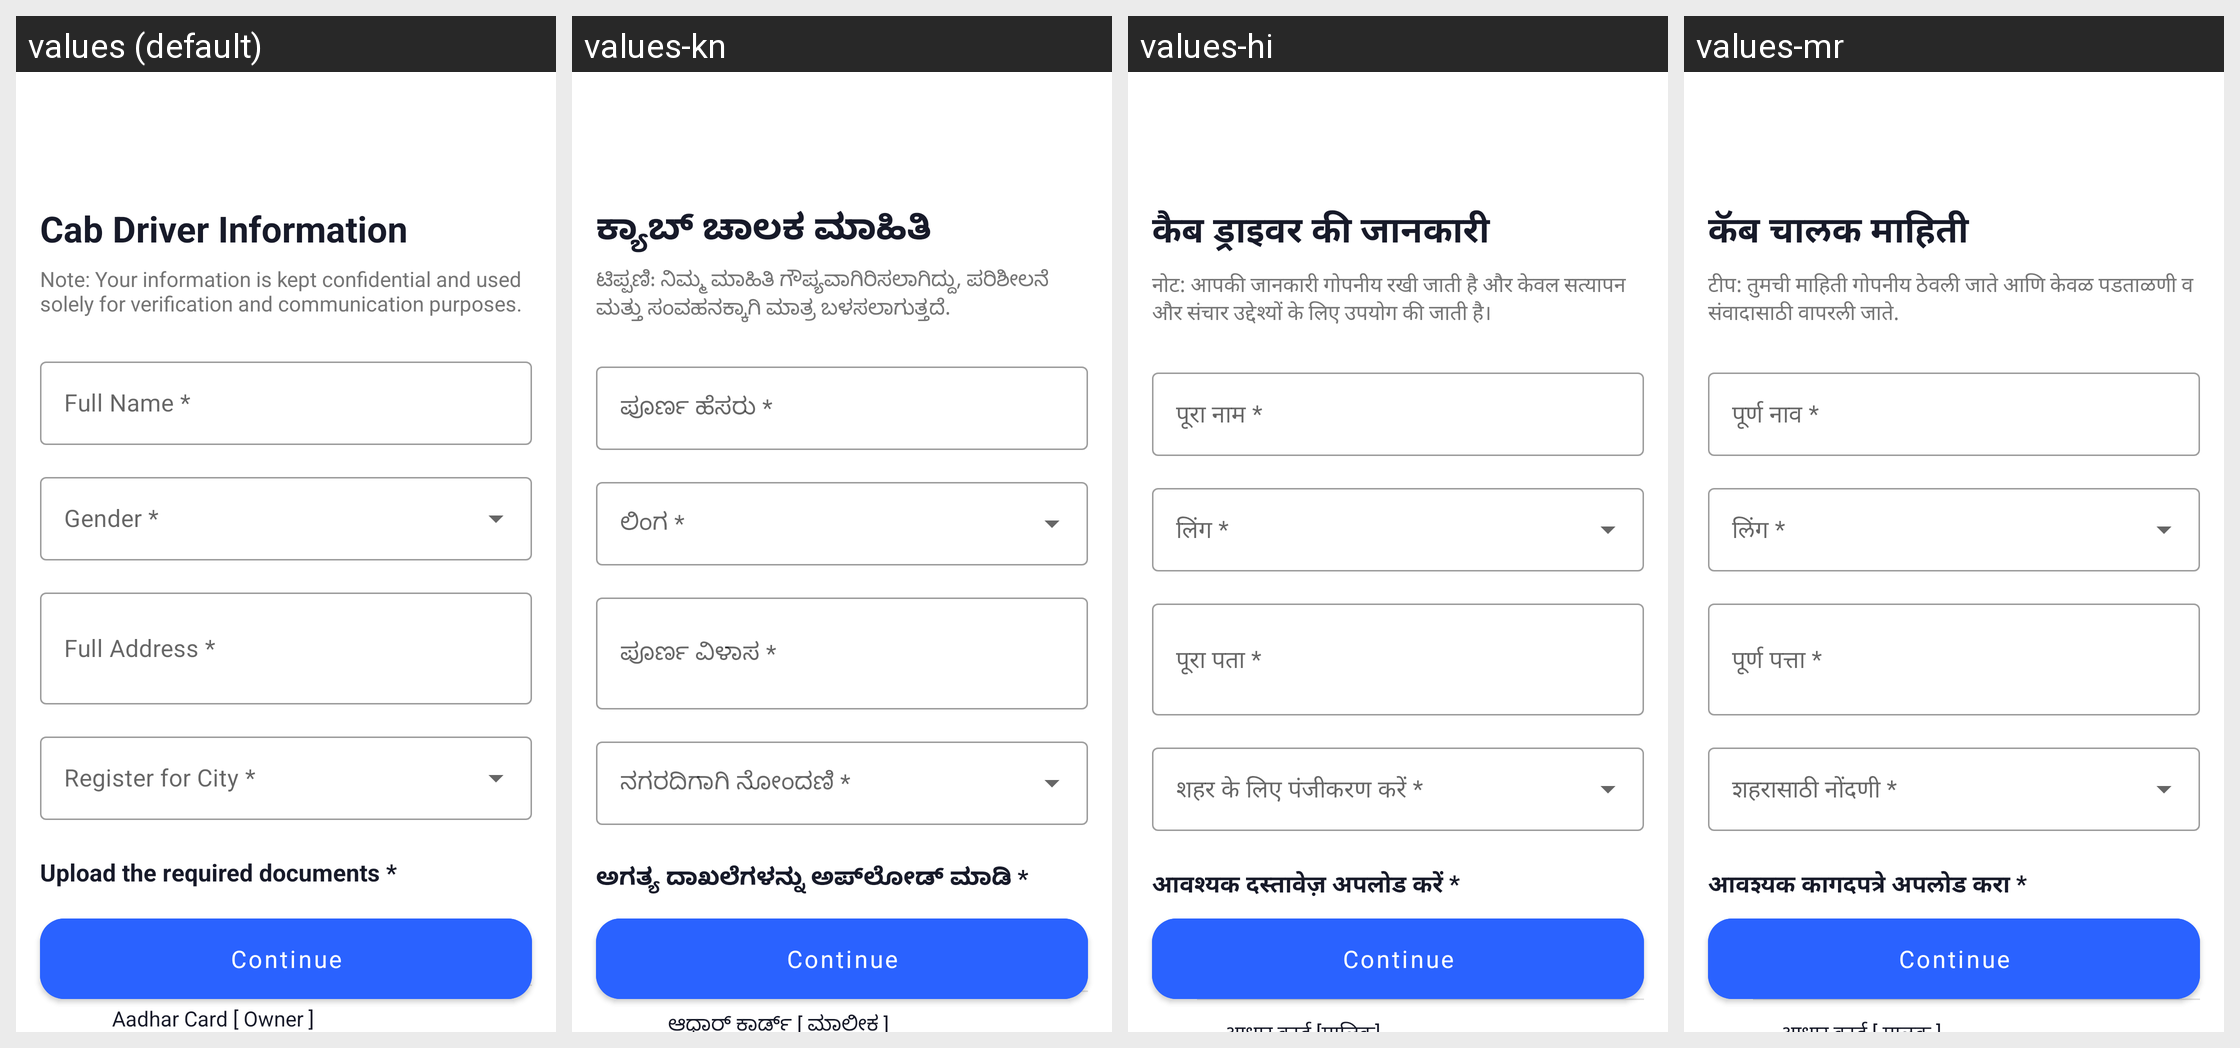

For this localized Android screen grid, give each drawn string resource with its value in every locale shown.
Android screen res/layout/activity_cab_driver_document_verification.xml rendered under 4 locales, left to right: values (default), values-kn, values-hi, values-mr. Device: Nexus 5 (rendered at 1080×1920; each locale shown at half size, 540×960, under a caption strip naming it); theme Theme.PartnerApp.NoActionBar.
Strings drawn on this screen, with the default value and each locale's value (text and hints the layout hard-codes, and strings that could not be matched under every locale, appear in the picture but are not listed):

cab_driver_info
  values: Cab Driver Information
  values-kn: ಕ್ಯಾಬ್ ಚಾಲಕ ಮಾಹಿತಿ
  values-hi: कैब ड्राइवर की जानकारी
  values-mr: कॅब चालक माहिती

driver_info_note
  values: Note: Your information is kept confidential and used solely for verification and communication purposes.
  values-kn: ಟಿಪ್ಪಣಿ: ನಿಮ್ಮ ಮಾಹಿತಿ ಗೌಪ್ಯವಾಗಿರಿಸಲಾಗಿದ್ದು, ಪರಿಶೀಲನೆ ಮತ್ತು ಸಂವಹನಕ್ಕಾಗಿ ಮಾತ್ರ ಬಳಸಲಾಗುತ್ತದೆ.
  values-hi: नोट: आपकी जानकारी गोपनीय रखी जाती है और केवल सत्यापन और संचार उद्देश्यों के लिए उपयोग की जाती है।
  values-mr: टीप: तुमची माहिती गोपनीय ठेवली जाते आणि केवळ पडताळणी व संवादासाठी वापरली जाते.

full_name
  values: Full Name *
  values-kn: ಪೂರ್ಣ ಹೆಸರು *
  values-hi: पूरा नाम *
  values-mr: पूर्ण नाव *

full_address
  values: Full Address *
  values-kn: ಪೂರ್ಣ ವಿಳಾಸ *
  values-hi: पूरा पता *
  values-mr: पूर्ण पत्ता *

upload_required_documents
  values: Upload the required documents *
  values-kn: ಅಗತ್ಯ ದಾಖಲೆಗಳನ್ನು ಅಪ್‌ಲೋಡ್ ಮಾಡಿ *
  values-hi: आवश्यक दस्तावेज़ अपलोड करें *
  values-mr: आवश्यक कागदपत्रे अपलोड करा *

driving_license_photo
  values: Driving License Photo
  values-kn: ಚಾಲನಾ ಪರವಾನಗಿ ಫೋಟೋ
  values-hi: ड्राइविंग लाइसेंस की फोटो
  values-mr: ड्रायव्हिंग लायसन्स फोटो
